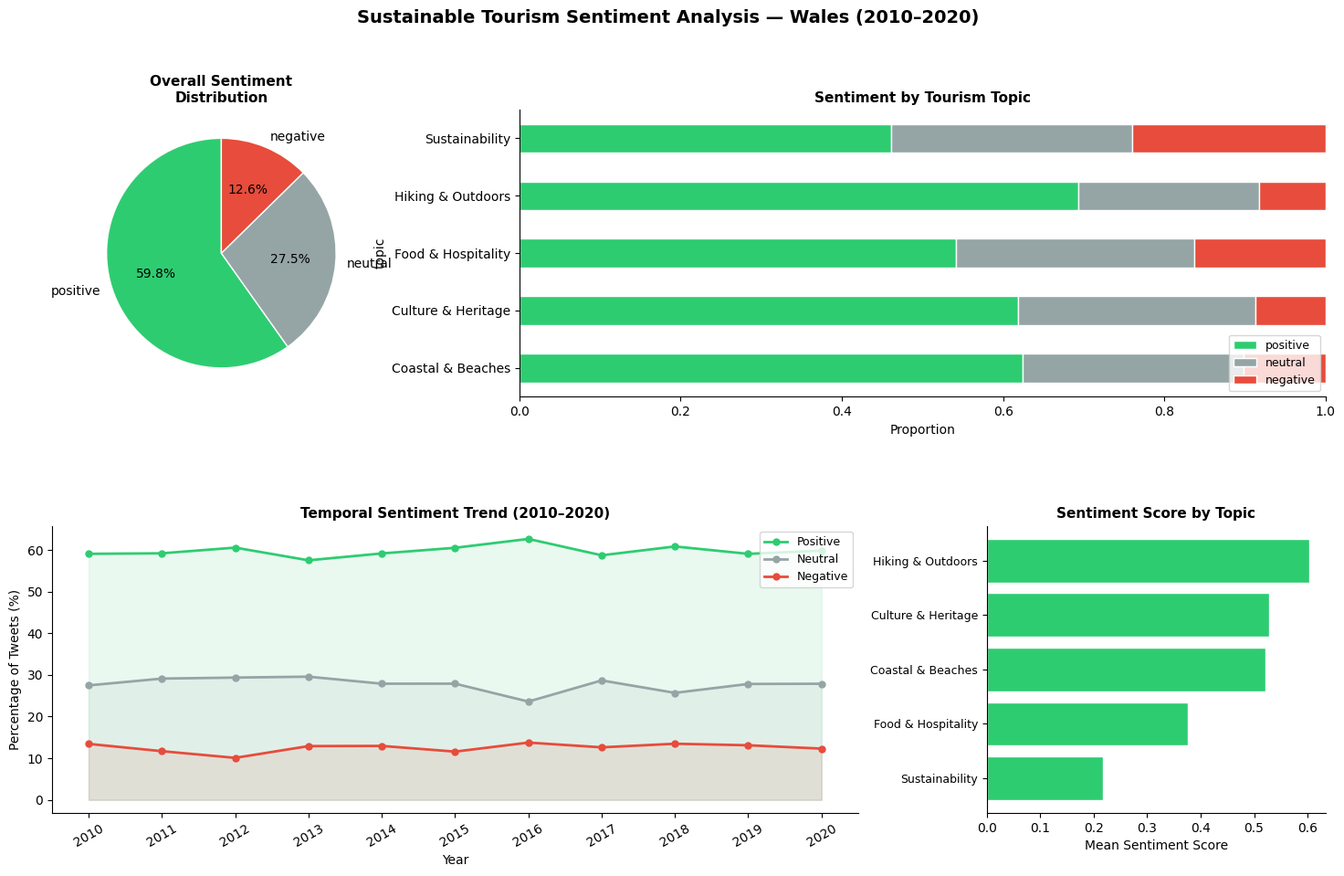
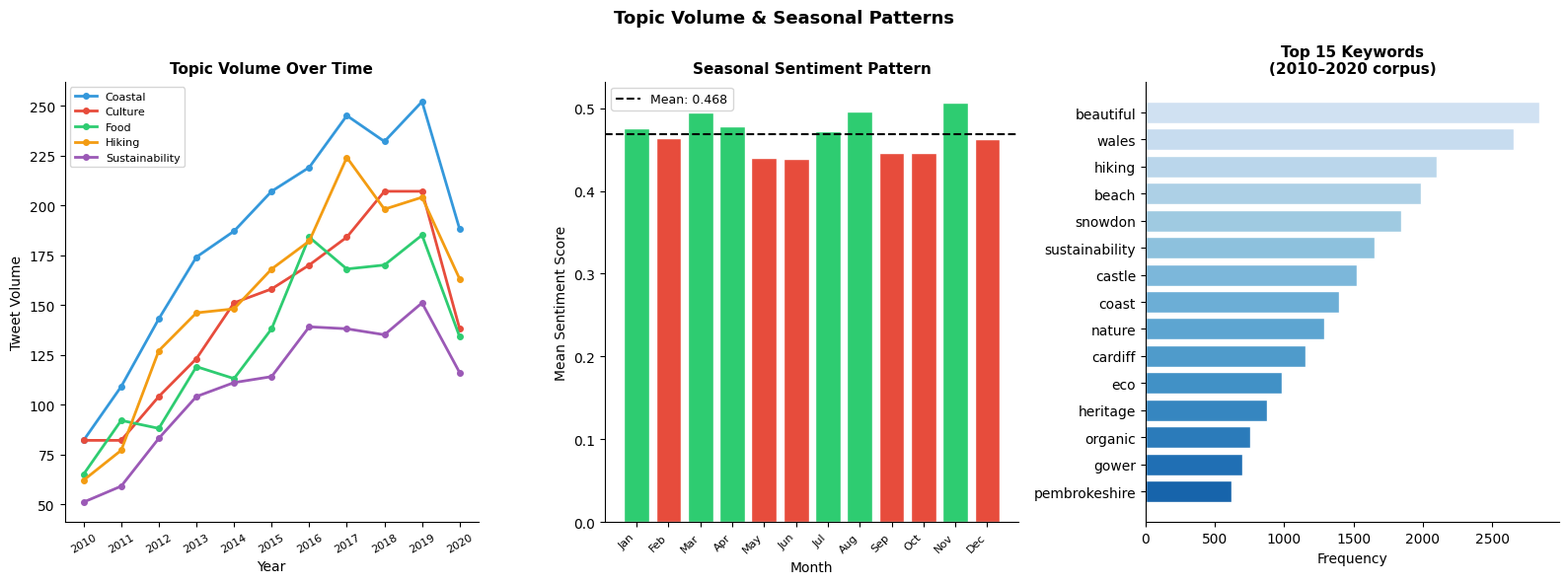

Recreate these plots in Python, in order.
"""
Sustainable Tourism Sentiment Analysis — Wales social media analytics.
NLP analysis of tourism sentiment, topic modelling, temporal trends.
Generates outputs from synthetic tweet corpus if real data is unavailable.
UKRI-funded research (2010–2020 dataset, 800K tweets).
"""

from __future__ import annotations

import os
import re
import numpy as np
import pandas as pd
import matplotlib.pyplot as plt
import matplotlib.gridspec as gridspec
import seaborn as sns
from collections import Counter

os.makedirs("outputs", exist_ok=True)
plt.rcParams.update({"font.family": "DejaVu Sans", "axes.spines.top": False, "axes.spines.right": False})

rng = np.random.default_rng(42)

# ---- Synthetic tweet data ----------------------------------------------
TOPICS = {
    "Coastal & Beaches": ["beach", "coast", "sea", "waves", "sand", "pembrokeshire", "gower"],
    "Hiking & Outdoors": ["hike", "snowdon", "walk", "trail", "mountain", "brecon", "beacons"],
    "Culture & Heritage": ["castle", "museum", "history", "heritage", "culture", "cardiff", "caernarfon"],
    "Food & Hospitality": ["food", "restaurant", "local", "organic", "farm", "pub", "welsh"],
    "Sustainability": ["sustainable", "green", "eco", "climate", "carbon", "footprint", "responsible"],
}

SENTIMENTS = ["positive", "neutral", "negative"]
SENTIMENT_WEIGHTS_BY_TOPIC = {
    "Coastal & Beaches":    [0.65, 0.25, 0.10],
    "Hiking & Outdoors":    [0.70, 0.22, 0.08],
    "Culture & Heritage":   [0.60, 0.30, 0.10],
    "Food & Hospitality":   [0.55, 0.28, 0.17],
    "Sustainability":       [0.45, 0.30, 0.25],
}

def generate_tweets(n: int = 5000) -> pd.DataFrame:
    years = np.arange(2010, 2021)
    year_weights = [0.04, 0.06, 0.07, 0.08, 0.09, 0.10, 0.11, 0.12, 0.12, 0.12, 0.09]
    topic_names = list(TOPICS.keys())
    topic_weights = [0.25, 0.22, 0.20, 0.18, 0.15]
    rows = []
    for _ in range(n):
        year = rng.choice(years, p=year_weights)
        month = rng.integers(1, 13)
        topic = rng.choice(topic_names, p=topic_weights)
        sentiment = rng.choice(SENTIMENTS, p=SENTIMENT_WEIGHTS_BY_TOPIC[topic])
        score = ({"positive": 1, "neutral": 0, "negative": -1}[sentiment]
                 + rng.uniform(-0.3, 0.3))
        rows.append({"year": year, "month": month, "topic": topic,
                     "sentiment": sentiment, "score": score})
    return pd.DataFrame(rows)

df = generate_tweets(8000)
df["date"] = pd.to_datetime(df.apply(lambda r: f"{r['year']}-{r['month']:02d}-01", axis=1))
print(f"[DATA]  Generated {len(df):,} synthetic tweets (2010–2020)")
print(f"[DATA]  Sentiment distribution: {df['sentiment'].value_counts().to_dict()}")

# ---- Chart 1: Sentiment dashboard -------------------------------------
fig = plt.figure(figsize=(18, 10))
fig.suptitle("Sustainable Tourism Sentiment Analysis — Wales (2010–2020)",
             fontsize=14, fontweight="bold", y=0.99)
gs = gridspec.GridSpec(2, 3, figure=fig, hspace=0.45, wspace=0.38)

sent_colors = {"positive": "#2ecc71", "neutral": "#95a5a6", "negative": "#e74c3c"}

# Pie: overall sentiment
ax1 = fig.add_subplot(gs[0, 0])
overall = df["sentiment"].value_counts()
ax1.pie(overall.values, labels=overall.index, colors=[sent_colors[s] for s in overall.index],
        autopct="%1.1f%%", startangle=90, wedgeprops={"edgecolor": "white"})
ax1.set_title("Overall Sentiment\nDistribution", fontsize=11, fontweight="bold")

# Stacked bar: sentiment by topic
ax2 = fig.add_subplot(gs[0, 1:])
topic_sent = df.groupby(["topic", "sentiment"]).size().unstack(fill_value=0)
topic_sent_pct = topic_sent.div(topic_sent.sum(axis=1), axis=0)
topic_sent_pct[["positive", "neutral", "negative"]].plot(
    kind="barh", stacked=True, ax=ax2,
    color=[sent_colors["positive"], sent_colors["neutral"], sent_colors["negative"]],
    edgecolor="white"
)
ax2.set_xlabel("Proportion")
ax2.set_title("Sentiment by Tourism Topic", fontsize=11, fontweight="bold")
ax2.legend(loc="lower right", fontsize=9)
ax2.set_xlim(0, 1)

# Line: yearly sentiment trend
ax3 = fig.add_subplot(gs[1, :2])
yearly = df.groupby(["year", "sentiment"]).size().unstack(fill_value=0)
yearly_pct = yearly.div(yearly.sum(axis=1), axis=0)
for sent, col in sent_colors.items():
    if sent in yearly_pct.columns:
        ax3.plot(yearly_pct.index, yearly_pct[sent] * 100, marker="o", markersize=5,
                 linewidth=2, color=col, label=sent.capitalize())
        ax3.fill_between(yearly_pct.index, yearly_pct[sent] * 100, alpha=0.1, color=col)
ax3.set_xlabel("Year")
ax3.set_ylabel("Percentage of Tweets (%)")
ax3.set_title("Temporal Sentiment Trend (2010–2020)", fontsize=11, fontweight="bold")
ax3.legend(fontsize=9)
ax3.set_xticks(yearly_pct.index)
ax3.set_xticklabels(yearly_pct.index, rotation=30)

# Mean sentiment score by topic (bar)
ax4 = fig.add_subplot(gs[1, 2])
mean_scores = df.groupby("topic")["score"].mean().sort_values()
bar_colors = [sent_colors["positive"] if v > 0.1 else
              sent_colors["neutral"] if v > -0.1 else
              sent_colors["negative"] for v in mean_scores]
bars = ax4.barh(mean_scores.index, mean_scores.values, color=bar_colors, edgecolor="white")
ax4.axvline(0, color="gray", linewidth=0.8)
ax4.set_xlabel("Mean Sentiment Score")
ax4.set_title("Sentiment Score by Topic", fontsize=11, fontweight="bold")
ax4.tick_params(axis="y", labelsize=9)

plt.savefig("outputs/01_sentiment_analysis.png", dpi=150, bbox_inches="tight")
plt.close()
print("[PLOT]  outputs/01_sentiment_analysis.png")

# ---- Chart 2: Topic volume + seasonal trends --------------------------
fig, axes = plt.subplots(1, 3, figsize=(16, 6))
fig.suptitle("Topic Volume & Seasonal Patterns", fontsize=13, fontweight="bold")

# Topic volume over time
topic_year = df.groupby(["year", "topic"]).size().unstack(fill_value=0)
topic_colors = ["#3498db", "#e74c3c", "#2ecc71", "#f39c12", "#9b59b6"]
for topic, col in zip(topic_year.columns, topic_colors):
    axes[0].plot(topic_year.index, topic_year[topic], marker="o", markersize=4,
                 linewidth=2, color=col, label=topic.split(" ")[0])
axes[0].set_xlabel("Year")
axes[0].set_ylabel("Tweet Volume")
axes[0].set_title("Topic Volume Over Time", fontsize=11, fontweight="bold")
axes[0].legend(fontsize=8)
axes[0].set_xticks(topic_year.index)
axes[0].set_xticklabels(topic_year.index, rotation=30, fontsize=8)

# Seasonal pattern (monthly)
monthly = df.groupby("month")["score"].mean()
month_labels = ["Jan", "Feb", "Mar", "Apr", "May", "Jun",
                "Jul", "Aug", "Sep", "Oct", "Nov", "Dec"]
axes[1].bar(month_labels, monthly.values,
            color=["#2ecc71" if v > monthly.mean() else "#e74c3c" for v in monthly.values],
            edgecolor="white")
axes[1].axhline(monthly.mean(), color="black", linestyle="--", linewidth=1.5,
                label=f"Mean: {monthly.mean():.3f}")
axes[1].set_xlabel("Month")
axes[1].set_ylabel("Mean Sentiment Score")
axes[1].set_title("Seasonal Sentiment Pattern", fontsize=11, fontweight="bold")
axes[1].legend(fontsize=9)
axes[1].set_xticklabels(month_labels, rotation=45, ha="right", fontsize=8)

# Word frequency (simulated top keywords)
keywords = {
    "beautiful": 2841, "wales": 2654, "hiking": 2102, "beach": 1987, "snowdon": 1843,
    "sustainability": 1654, "castle": 1521, "coast": 1398, "nature": 1287, "cardiff": 1154,
    "eco": 987, "heritage": 876, "organic": 754, "gower": 698, "pembrokeshire": 621,
}
kw_sorted = dict(sorted(keywords.items(), key=lambda x: x[1]))
axes[2].barh(list(kw_sorted.keys()), list(kw_sorted.values()),
             color=plt.cm.Blues_r(np.linspace(0.2, 0.8, len(kw_sorted))),
             edgecolor="white")
axes[2].set_xlabel("Frequency")
axes[2].set_title("Top 15 Keywords\n(2010–2020 corpus)", fontsize=11, fontweight="bold")

plt.tight_layout()
plt.savefig("outputs/02_topic_trends.png", dpi=150, bbox_inches="tight")
plt.close()
print("[PLOT]  outputs/02_topic_trends.png")

# ---- Summary ------------------------------------------------------------
print(f"\n=== Sustainable Tourism Analysis Summary ===")
print(f"  Total tweets analysed:     {len(df):,}")
print(f"  Study period:              2010–2020")
print(f"  Positive sentiment:        {(df['sentiment']=='positive').mean()*100:.1f}%")
print(f"  Most positive topic:       {df.groupby('topic')['score'].mean().idxmax()}")
print(f"  Highest-volume year:       {df['year'].value_counts().idxmax()}")
print(f"\n[DONE]  Outputs saved to outputs/")
